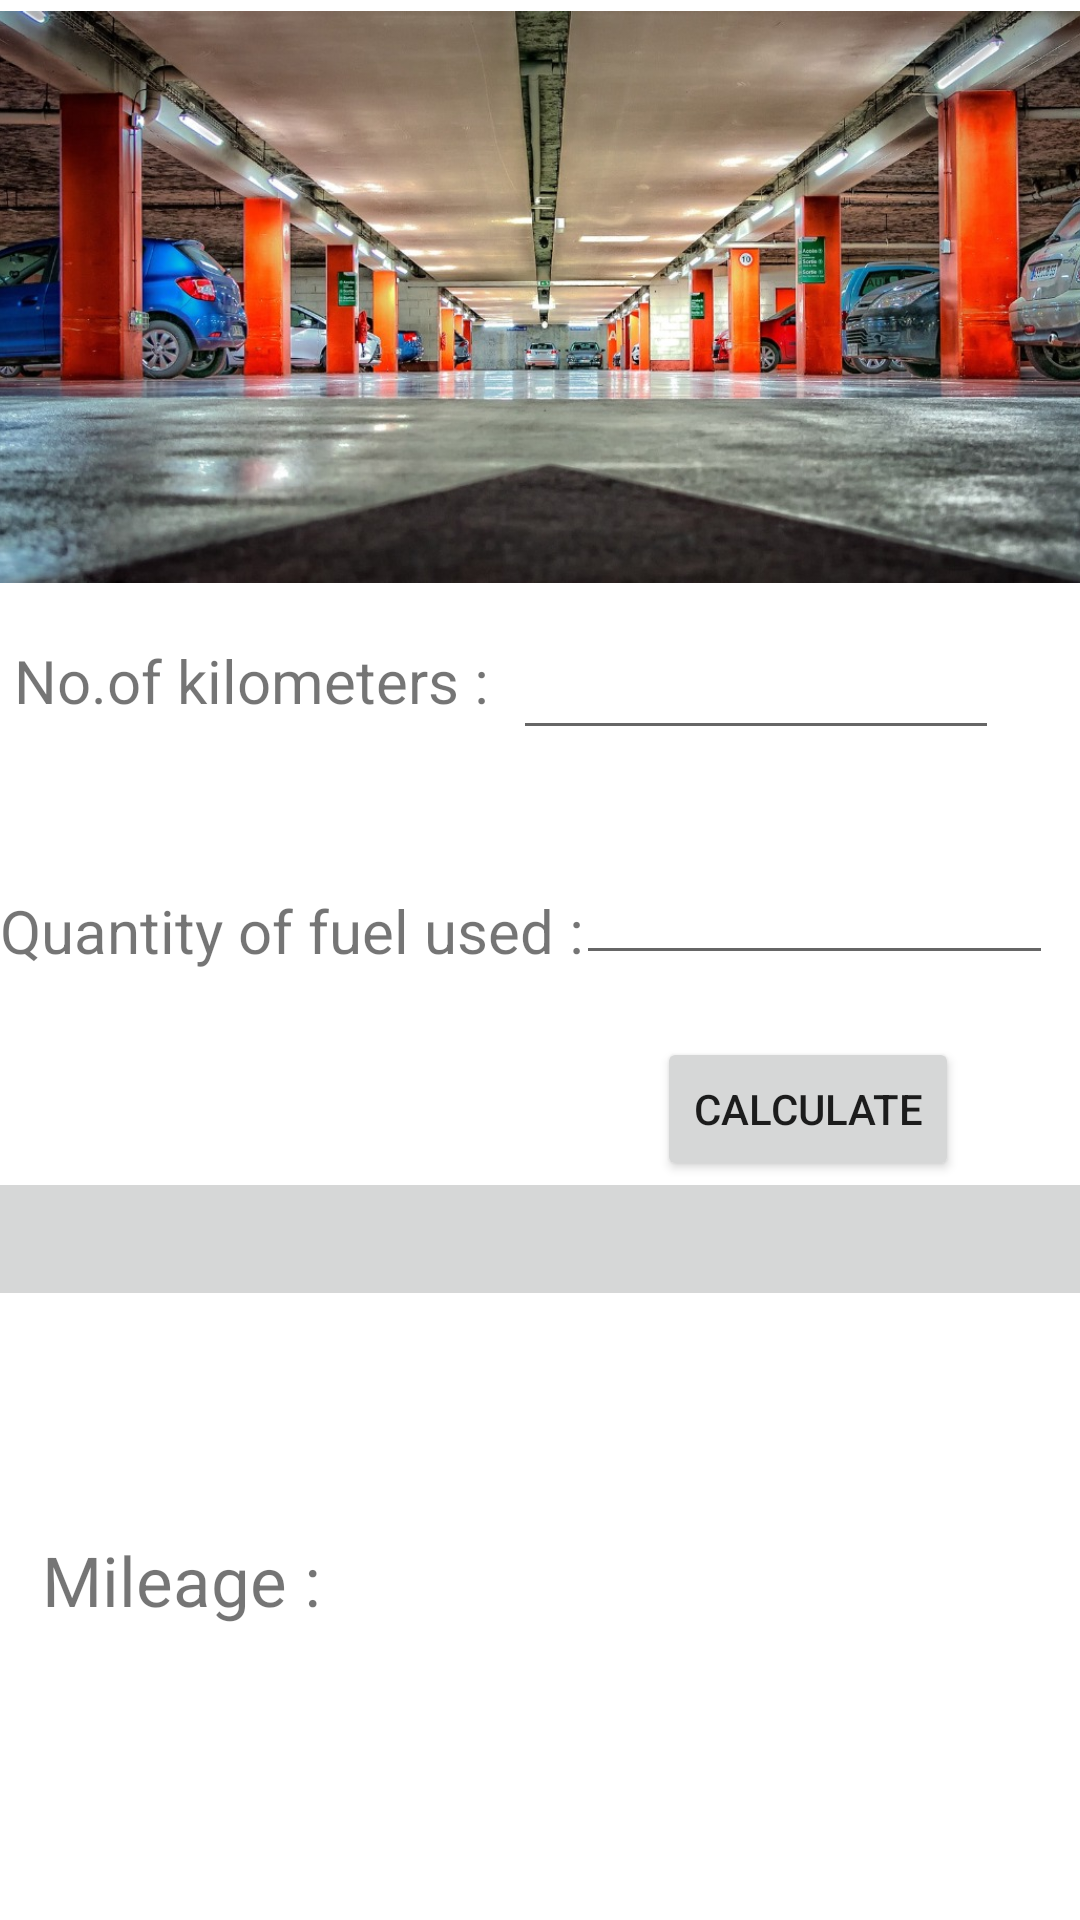

Here is an Android app screen rendered from its layout file. Give the layout XML and the strings, colors and styles it references.
<!-- AndroidManifest.xml: application theme Theme.PetroFuel_project -->
<!-- res/layout/activity_mileage.xml -->
<?xml version="1.0" encoding="utf-8"?>
<androidx.constraintlayout.widget.ConstraintLayout xmlns:android="http://schemas.android.com/apk/res/android"
    xmlns:app="http://schemas.android.com/apk/res-auto"
    xmlns:tools="http://schemas.android.com/tools"


    android:id="@+id/coordinatorLayout"
    android:layout_width="match_parent"
    android:layout_height="match_parent"
    tools:layout_editor_absoluteX="78dp"
    tools:layout_editor_absoluteY="-9dp">

    <ImageButton
        android:id="@+id/imageButton"
        android:layout_width="0dp"
        android:layout_height="0dp"
        app:srcCompat="@drawable/th"
        tools:ignore="ContentDescription,MissingConstraints" />

    <ImageButton
        android:id="@+id/imageButton6"
        android:layout_width="446dp"
        android:layout_height="48dp"
        app:layout_constraintBottom_toBottomOf="parent"
        app:layout_constraintEnd_toEndOf="parent"
        app:layout_constraintHorizontal_bias="0.514"
        app:layout_constraintStart_toStartOf="parent"
        app:layout_constraintTop_toTopOf="parent"
        app:layout_constraintVertical_bias="0.657"
        tools:ignore="ContentDescription" />

    <ImageView
        android:id="@+id/imageView2"
        android:layout_width="448dp"
        android:layout_height="198dp"
        app:layout_constraintBottom_toBottomOf="parent"
        app:layout_constraintEnd_toEndOf="parent"
        app:layout_constraintHorizontal_bias="0.459"
        app:layout_constraintStart_toStartOf="parent"
        app:layout_constraintTop_toTopOf="parent"
        app:layout_constraintVertical_bias="0.0"
        app:srcCompat="@drawable/main"
        tools:ignore="ContentDescription" />

    <TextView
        android:id="@+id/textView"
        android:layout_width="wrap_content"
        android:layout_height="wrap_content"
        android:text="No.of kilometers : "
        android:textSize="20dp"
        app:layout_constraintBottom_toBottomOf="parent"
        app:layout_constraintEnd_toEndOf="parent"
        app:layout_constraintHorizontal_bias="0.023"
        app:layout_constraintStart_toStartOf="parent"
        app:layout_constraintTop_toTopOf="parent"
        app:layout_constraintVertical_bias="0.348"
        tools:ignore="HardcodedText,MissingConstraints,PxUsage" />

    <EditText
        android:id="@+id/NoKm"
        android:layout_width="162dp"
        android:layout_height="48dp"
        android:ems="10"
        android:inputType="number"
        app:layout_constraintBottom_toBottomOf="parent"
        app:layout_constraintEnd_toEndOf="parent"
        app:layout_constraintHorizontal_bias="0.863"
        app:layout_constraintStart_toStartOf="parent"
        app:layout_constraintTop_toTopOf="parent"
        app:layout_constraintVertical_bias="0.341"
        tools:ignore="Autofill,LabelFor" />

    <TextView
        android:id="@+id/textView3"
        android:layout_width="wrap_content"
        android:layout_height="wrap_content"
        android:text="Quantity of fuel used : "
        android:textSize="20dp"
        app:layout_constraintBottom_toBottomOf="parent"
        app:layout_constraintEnd_toEndOf="parent"
        app:layout_constraintHorizontal_bias="0.0"
        app:layout_constraintStart_toStartOf="parent"
        app:layout_constraintTop_toTopOf="parent"
        app:layout_constraintVertical_bias="0.484"
        tools:ignore="HardcodedText,MissingConstraints,PxUsage" />

    <EditText
        android:id="@+id/Qn"
        android:layout_width="159dp"
        android:layout_height="48dp"
        android:ems="10"
        android:inputType="numberDecimal"
        app:layout_constraintBottom_toBottomOf="parent"
        app:layout_constraintEnd_toEndOf="parent"
        app:layout_constraintHorizontal_bias="0.956"
        app:layout_constraintStart_toStartOf="parent"
        app:layout_constraintTop_toTopOf="parent"
        app:layout_constraintVertical_bias="0.468"
        tools:ignore="Autofill,LabelFor" />

    <Button
        android:id="@+id/button3"
        android:layout_width="wrap_content"
        android:layout_height="wrap_content"
        android:text="Calculate"
        app:layout_constraintBottom_toBottomOf="parent"
        app:layout_constraintEnd_toEndOf="parent"
        app:layout_constraintHorizontal_bias="0.845"
        app:layout_constraintStart_toStartOf="parent"
        app:layout_constraintTop_toTopOf="parent"
        app:layout_constraintVertical_bias="0.584"
        tools:ignore="HardcodedText" />

    <TextView
        android:id="@+id/mi"
        android:layout_width="wrap_content"
        android:layout_height="wrap_content"
        android:text="Mileage : "
        android:textSize="69px"
        app:layout_constraintBottom_toBottomOf="parent"
        app:layout_constraintEnd_toEndOf="parent"
        app:layout_constraintHorizontal_bias="0.053"
        app:layout_constraintStart_toStartOf="parent"
        app:layout_constraintTop_toTopOf="parent"
        app:layout_constraintVertical_bias="0.839"
        tools:ignore="HardcodedText,MissingConstraints,PxUsage" />

    <TextView
        android:id="@+id/Fuel_Nedde_out"
        android:layout_width="wrap_content"
        android:layout_height="wrap_content"
        android:textSize="62px"
        app:layout_constraintEnd_toEndOf="parent"
        app:layout_constraintHorizontal_bias="0.585"
        app:layout_constraintStart_toStartOf="parent"
        app:layout_constraintTop_toTopOf="parent"
        tools:ignore="HardcodedText,MissingConstraints" />


</androidx.constraintlayout.widget.ConstraintLayout>
<!-- resources referenced by this layout -->
<resources>
  <!-- drawable main: jpeg bitmap (drawable-v24, 224924 bytes) -->
  <!-- drawable th: jpg bitmap (drawable-v24, 1652 bytes) -->
  <style name="Theme.PetroFuel_project" parent="Theme.MaterialComponents.DayNight.DarkActionBar">
          
          <item name="colorPrimary">@color/purple_500</item>
          <item name="colorPrimaryVariant">@color/purple_700</item>
          <item name="colorOnPrimary">@color/white</item>
          
          <item name="colorSecondary">@color/teal_200</item>
          <item name="colorSecondaryVariant">@color/teal_700</item>
          <item name="colorOnSecondary">@color/black</item>
          
          <item name="android:statusBarColor" tools:targetApi="l">?attr/colorPrimaryVariant</item>
          
      </style>
  <color name="purple_500">#FF6200EE</color>
  <color name="purple_700">#FF3700B3</color>
  <color name="white">#FFFFFFFF</color>
  <color name="teal_200">#FF03DAC5</color>
  <color name="teal_700">#FF018786</color>
  <color name="black">#FF000000</color>
</resources>
